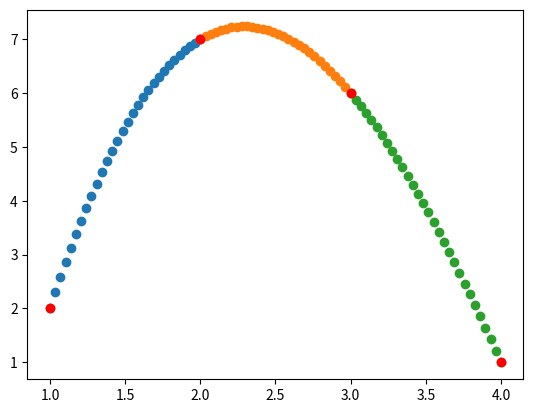

Reproduce this figure in Python.
import matplotlib.pyplot as plt
import numpy as np
import pandas as pd

x = np.array([1, 2, 3, 4])
y = np.array([2, 7 , 6, 1])

x_1 = np.array([0.333, -5, 17.67, -11])
x_2 = np.array([0.333, -5, 17.67, -11])
x_3 = np.array([0.333, -5, 17.67, -11])

x_t = np.array([x_1, x_2, x_3])

for i in range(len(x)-1):
    xi = np.linspace(x[i], x[i+1], 30)
    yi = np.array([])
    for j in xi:
        y_temp = x_t[i][0]*(j**3) + x_t[i][1]*(j**2) + x_t[i][2]*(j) + x_t[i][3]
        yi = np.append(yi, y_temp)
    plt.scatter(xi, yi)

plt.plot(x, y, 'ro')
plt.show()